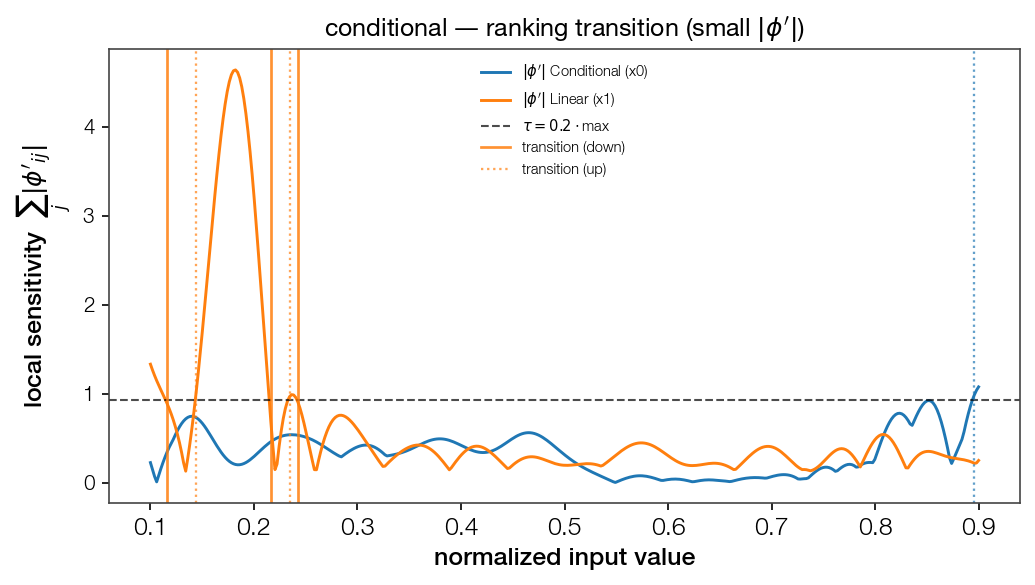

The data file committed next to this chart (first rows):
point, feat_idx, direction, dominant
0.116, 1, down, True
0.1441, 1, up, False
0.2163, 1, down, True
0.2343, 1, up, False
0.2424, 1, down, True
0.896, 0, up, False
